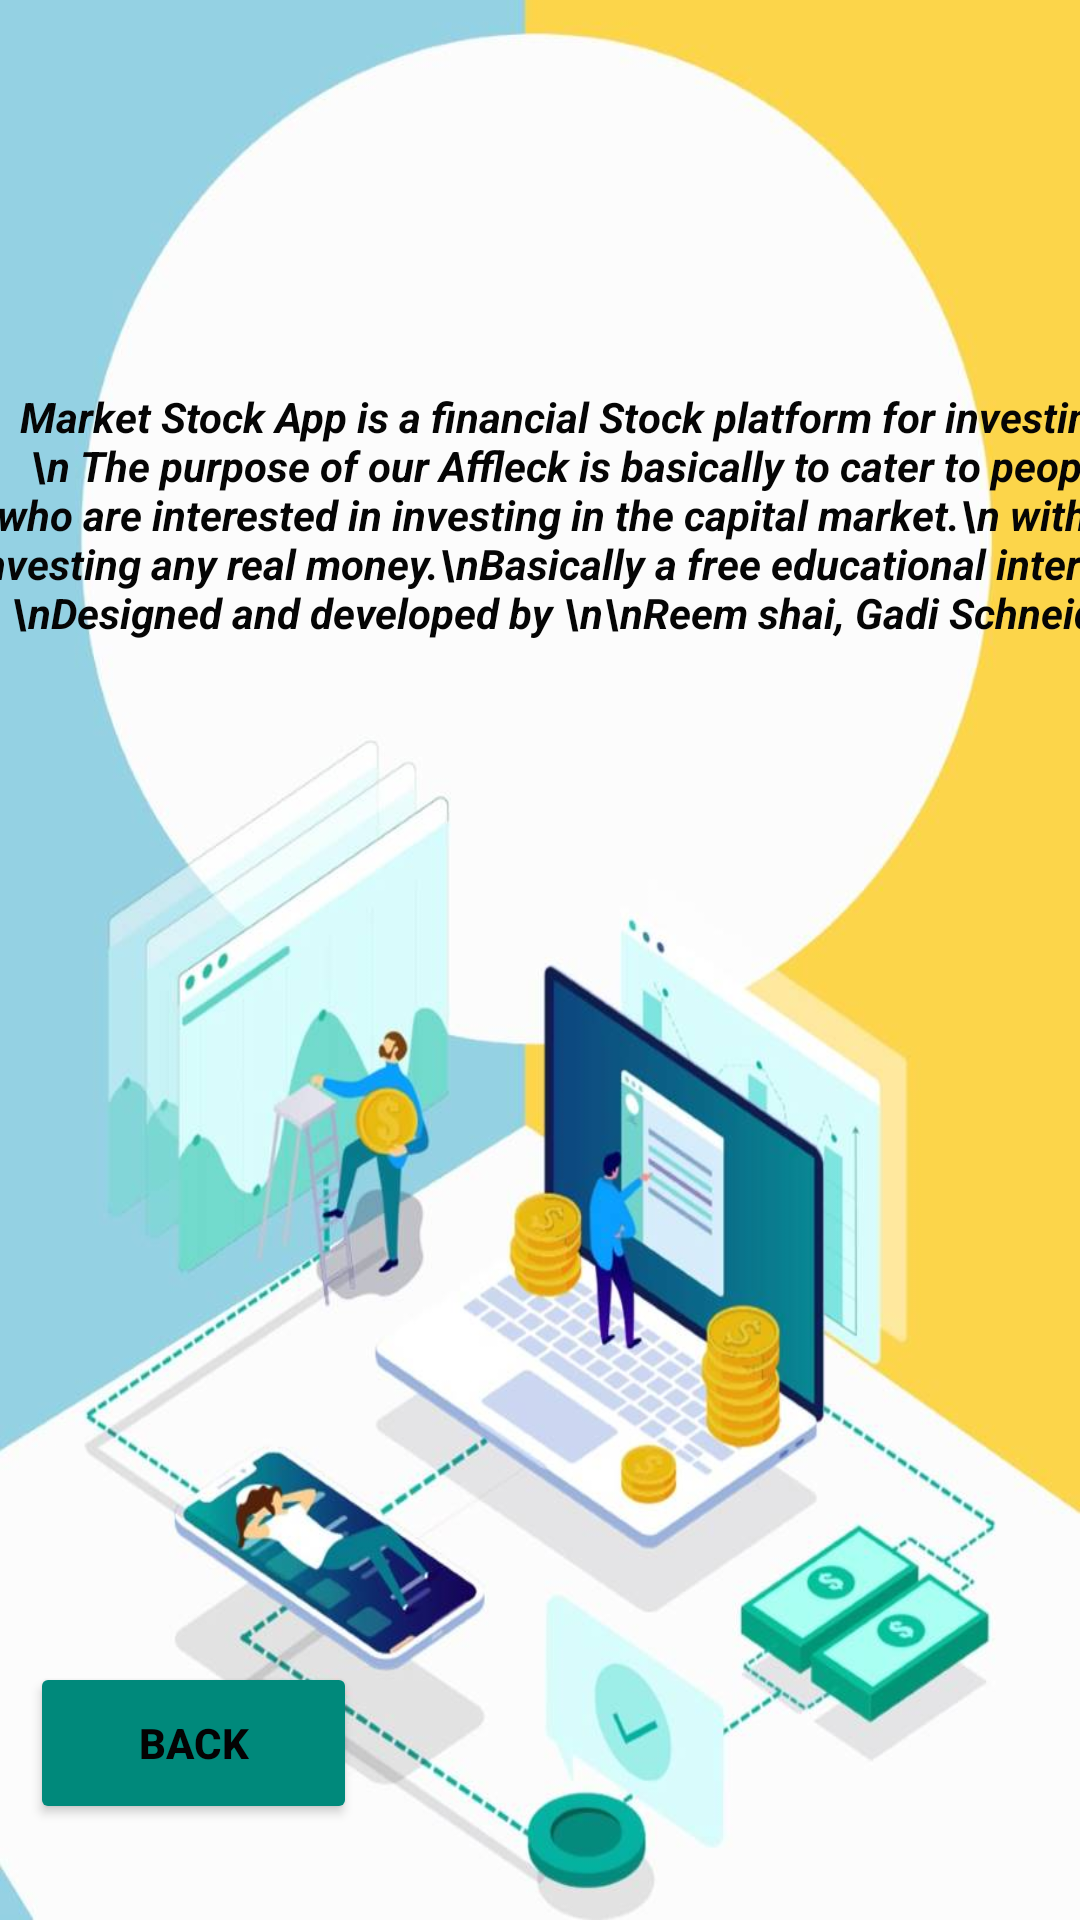

This screen was rendered from an Android layout file. Write that file and the resources it references.
<!-- AndroidManifest.xml: application theme Theme.MarketStockApp -->
<!-- res/layout/activity_about_app.xml -->
<?xml version="1.0" encoding="utf-8"?>
<androidx.constraintlayout.widget.ConstraintLayout xmlns:android="http://schemas.android.com/apk/res/android"
    xmlns:app="http://schemas.android.com/apk/res-auto"
    xmlns:tools="http://schemas.android.com/tools"
    android:layout_width="match_parent"
    android:layout_height="match_parent"
    android:background="@drawable/aboutone"
    tools:context=".AboutApp">

    <Button
        android:id="@+id/button4"
        android:layout_width="109dp"
        android:layout_height="54dp"
        android:layout_marginStart="10dp"
        android:layout_marginLeft="10dp"
        android:layout_marginEnd="264dp"
        android:layout_marginRight="264dp"
        android:layout_marginBottom="32dp"
        android:text="back"
        android:textColor="#040303"
        android:textStyle="bold"
        app:backgroundTint="#00897B"
        app:layout_constraintBottom_toBottomOf="parent"
        app:layout_constraintEnd_toEndOf="parent"
        app:layout_constraintHorizontal_bias="0.0"
        app:layout_constraintStart_toStartOf="parent" />

    <LinearLayout
        android:id="@+id/linearLayout"
        android:layout_width="382dp"
        android:layout_height="657dp"
        android:layout_marginTop="3dp"
        android:layout_marginBottom="12dp"
        android:orientation="vertical"
        app:layout_constraintBottom_toTopOf="@+id/button4"
        app:layout_constraintEnd_toEndOf="parent"
        app:layout_constraintStart_toStartOf="parent"
        app:layout_constraintTop_toTopOf="parent">

        <TextView
            android:id="@+id/textView7"
            android:layout_width="match_parent"
            android:layout_height="wrap_content"
            android:gravity="center"
            android:text="Market Stock App"
            android:textSize="18sp"
            android:textStyle="bold" />

        <TextView
            android:id="@+id/textView8"
            android:layout_width="403dp"
            android:layout_height="406dp"
            android:gravity="center"
            android:text="Market Stock App is a financial Stock platform for investing.\n The purpose of our Affleck is basically to cater to people who are interested in investing in the capital market.\n without investing any real money.\nBasically a free educational interface.\nDesigned and developed by \n\nReem shai, Gadi Schneider"
            android:textColor="#050505"
            android:textSize="14sp"
            android:textStyle="bold|italic" />

    </LinearLayout>

</androidx.constraintlayout.widget.ConstraintLayout>
<!-- resources referenced by this layout -->
<resources>
  <!-- drawable aboutone: jpeg bitmap (drawable, 65031 bytes) -->
  <style name="Theme.MarketStockApp" parent="Theme.MaterialComponents.DayNight.DarkActionBar">
          
          <item name="colorPrimary">@color/purple_500</item>
          <item name="colorPrimaryVariant">@color/purple_700</item>
          <item name="colorOnPrimary">@color/white</item>
          
          <item name="colorSecondary">@color/teal_200</item>
          <item name="colorSecondaryVariant">@color/teal_700</item>
          <item name="colorOnSecondary">@color/black</item>
          
          <item name="android:statusBarColor" tools:targetApi="l">?attr/colorPrimaryVariant</item>
          
      </style>
  <!-- not gathered from this repository: default colours our renderer supplied (Android Studio template values) -->
  <color name="purple_500">#FF6200EE</color>
  <color name="purple_700">#FF3700B3</color>
  <color name="teal_200">#FF03DAC5</color>
  <color name="teal_700">#FF018786</color>
  <color name="black">#FF000000</color>
  <color name="white">#FFFFFFFF</color>
</resources>
